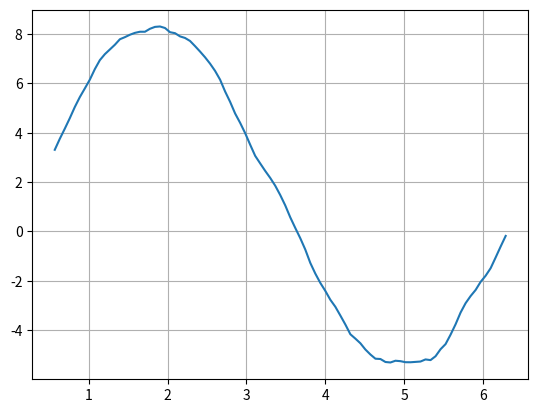

This figure's Python source:
#!/usr/bin/env python3
# vim: set fileencoding=utf-8

#
#  (C) Copyright 2021  Pavel Tisnovsky
#
#  All rights reserved. This program and the accompanying materials
#  are made available under the terms of the Eclipse Public License v1.0
#  which accompanies this distribution, and is available at
#  http://www.eclipse.org/legal/epl-v10.html
#
#  Contributors:
# [redacted]
#

import numpy as np
import pandas
import matplotlib.pyplot as plt

# hodnoty na x-ové ose
r = np.linspace(0, 2 * np.pi, 100)

# konstrukce datové struktury Series
s = pandas.Series(data=np.sin(r), index=r)

s2 = np.random.rand(100) / 2
s2 = s + s2

s3 = s2.rolling(10, win_type="gaussian").sum(std=3)

# tisk obsahu Series
print(s3)

# vytvoření grafu
s3.plot(grid=True)

# uložení grafu
plt.savefig("series_plot_10_B.png")

# vykreslení grafu
plt.show()
